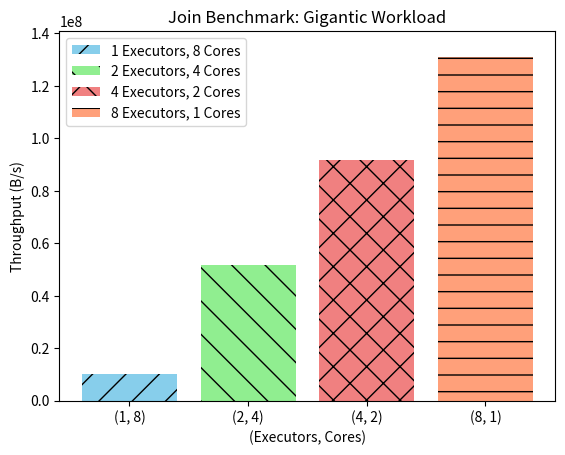

Write the Python code that produced this figure.
import matplotlib.pyplot as plt

pairs = [(1, 8), (2, 4), (4, 2), (8, 1)]
x = range(len(pairs))

benchmark_name = 'Join' #Join, RF
sort_throughputs = [10000000, 66478945, 108372833, 137340726]
join_throughputs = [10000000, 51698833, 91748746, 130904746]
rf_throughputs   = [10000000, 4484625, 9659282, 15200433]

colors  = ['skyblue', 'lightgreen', 'lightcoral', 'lightsalmon']
hatches = ['/', '\\', 'x', '-']

if benchmark_name == 'Sort':
    bars = plt.bar(x, sort_throughputs, color=colors, hatch=hatches)
elif benchmark_name == 'Join':
    bars = plt.bar(x, join_throughputs, color=colors, hatch=hatches)
elif benchmark_name == 'RF':
    bars = plt.bar(x, rf_throughputs, color=colors, hatch=hatches)

plt.xlabel('(Executors, Cores)')
plt.ylabel('Throughput (B/s)')
plt.title(benchmark_name + ' Benchmark: Gigantic Workload')
plt.xticks(x, [str(pair) for pair in pairs])

if benchmark_name == 'Sort':
    plt.ylim(0, max(sort_throughputs) + 10000000)
elif benchmark_name == 'Join':
    plt.ylim(0, max(join_throughputs) + 10000000)
elif benchmark_name == 'RF':
    plt.ylim(0, max(rf_throughputs) + 10000000)

legend_labels = ['1 Executors, 8 Cores', '2 Executors, 4 Cores', '4 Executors, 2 Cores', '8 Executors, 1 Cores']
plt.legend(bars, legend_labels)
plt.show()
